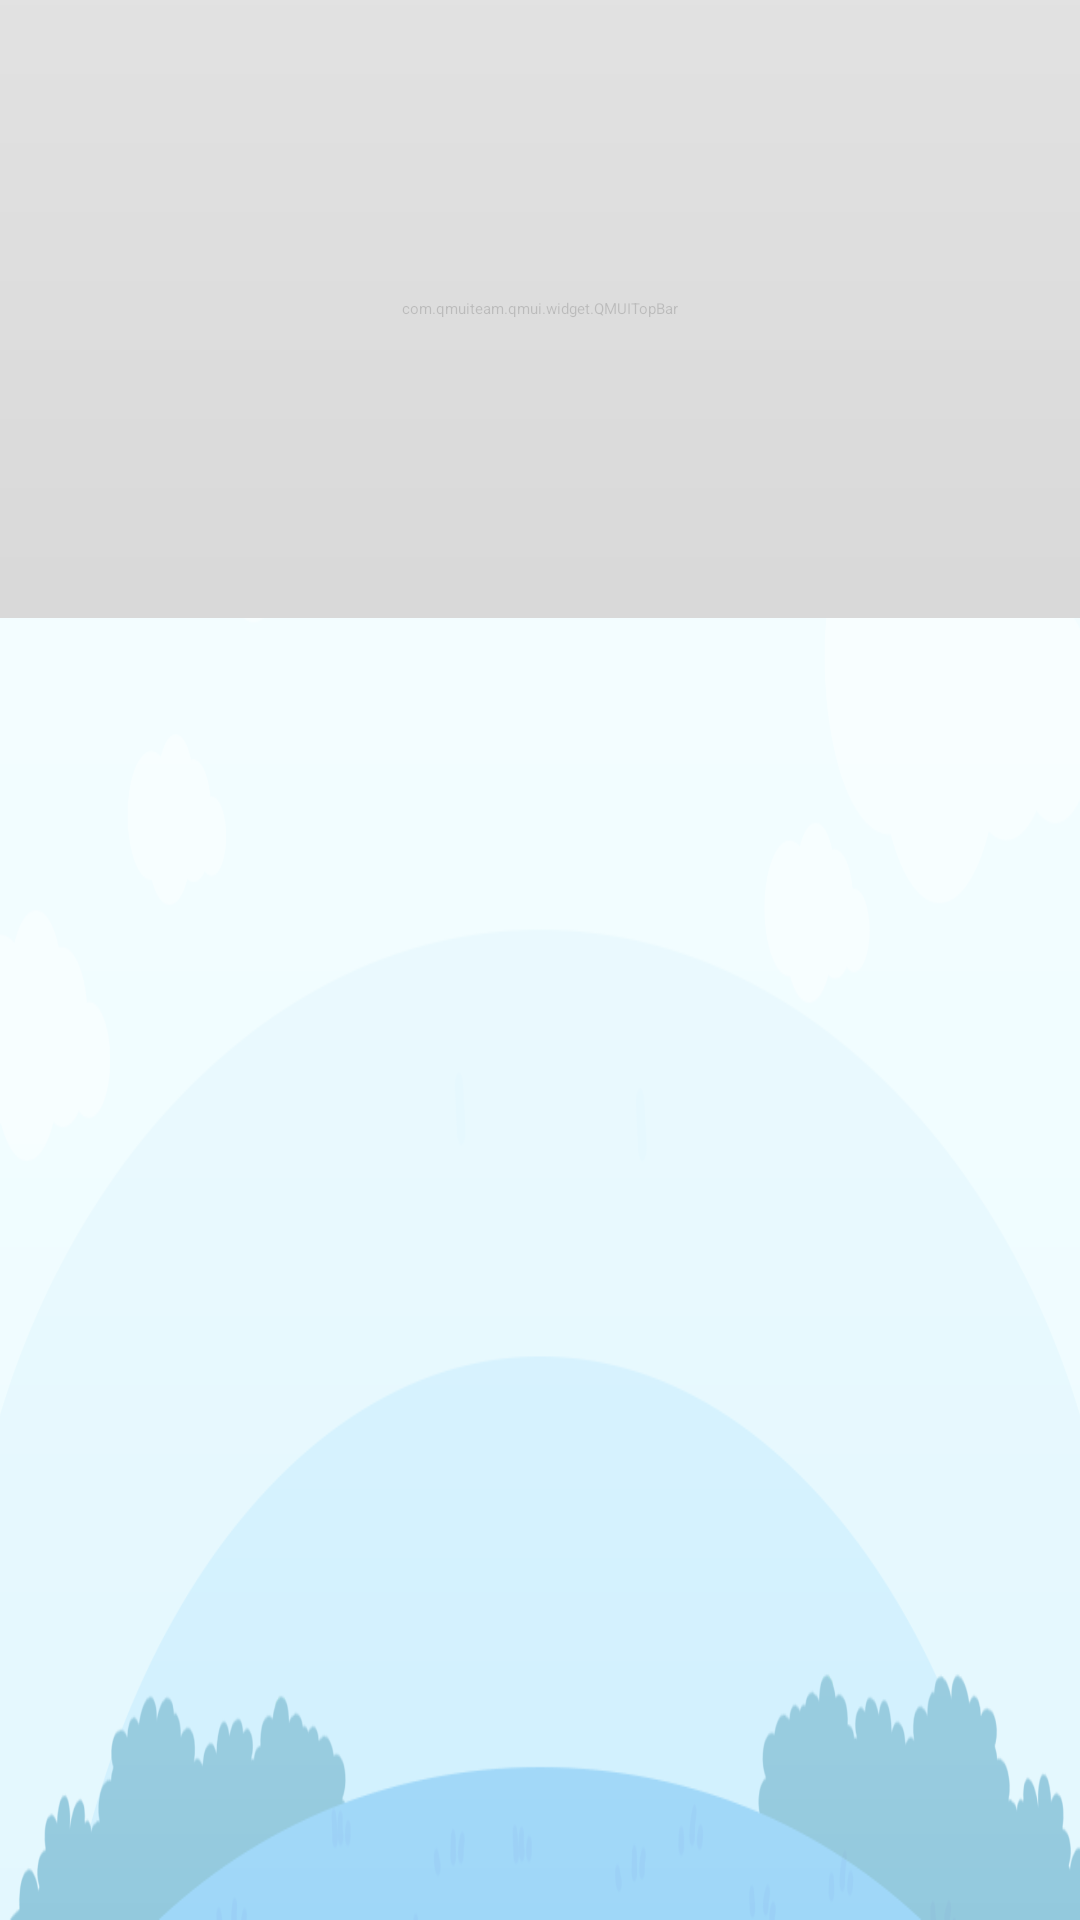

This screen was rendered from an Android layout file. Write that file and the resources it references.
<!-- AndroidManifest.xml: application theme AppTheme -->
<!-- res/layout/activity_talk.xml -->
<?xml version="1.0" encoding="utf-8"?>
<FrameLayout xmlns:android="http://schemas.android.com/apk/res/android"
    xmlns:tools="http://schemas.android.com/tools"
    android:layout_width="match_parent"
    android:layout_height="match_parent"
    android:background="@drawable/list_bg">

    <include layout="@layout/layout_head_top_bar" />

    <LinearLayout
        android:layout_width="match_parent"
        android:layout_height="720pt"
        android:layout_gravity="bottom"
        android:orientation="vertical">

        <RadioGroup
            android:id="@+id/radio_group"
            android:layout_width="574pt"
            android:layout_height="78pt"
            android:layout_gravity="center_horizontal"
            android:orientation="horizontal">

            <RadioButton
                android:id="@+id/rdb_talk"
                android:layout_width="0dp"
                android:layout_height="match_parent"
                android:layout_weight="1"
                android:background="@drawable/talk_sel"
                android:button="@null"
                android:checked="true" />

            <RadioButton
                android:id="@+id/rdb_rank"
                android:layout_width="0dp"
                android:layout_height="match_parent"
                android:layout_weight="1"
                android:background="@drawable/rank_sel"
                android:button="@null" />

        </RadioGroup>


        <LinearLayout
            android:layout_width="1231pt"
            android:layout_height="0dp"
            android:layout_gravity="center_horizontal"
            android:layout_weight="1"
            android:background="@drawable/white_back"
            android:orientation="vertical">

            <android.support.v4.view.ViewPager
                android:id="@+id/vp_talk_rank"
                android:layout_width="match_parent"
                android:layout_height="match_parent"
                android:layout_marginLeft="40pt"
                android:layout_marginTop="20pt"
                android:layout_marginRight="40pt"></android.support.v4.view.ViewPager>


        </LinearLayout>


    </LinearLayout>


</FrameLayout>
<!-- res/layout/layout_head_top_bar.xml (included above) -->
<?xml version="1.0" encoding="utf-8"?>
<merge xmlns:android="http://schemas.android.com/apk/res/android"
    xmlns:app="http://schemas.android.com/apk/res-auto">

    <com.qmuiteam.qmui.widget.QMUITopBar
        android:id="@+id/qm_topbar"
        android:layout_width="match_parent"
        android:layout_height="100pt"
        app:qmui_topbar_title_color="@color/qmui_config_color_white"
        app:qmui_topbar_title_text_size="32pt"></com.qmuiteam.qmui.widget.QMUITopBar>

</merge>
<!-- resources referenced by this layout -->
<resources>
  <!-- drawable list_bg: png bitmap (drawable-xxxhdpi, 25616 bytes) -->
  <!-- drawable rank_sel (drawable) -->
  <?xml version="1.0" encoding="utf-8"?>
  <selector xmlns:android="http://schemas.android.com/apk/res/android">
      <item android:drawable="@drawable/btn_resources_ranking_sel" android:state_checked="true" />
      <item android:drawable="@drawable/btn_resources_ranking_sel" android:state_activated="true" />
      <item android:drawable="@drawable/btn_resources_ranking_sel" android:state_focused="true" />
      <item android:drawable="@drawable/btn_resources_ranking_def" />
  </selector>
  <!-- drawable talk_sel (drawable) -->
  <?xml version="1.0" encoding="utf-8"?>
  <selector xmlns:android="http://schemas.android.com/apk/res/android">
      <item android:drawable="@drawable/btn_resources_woyaolu_sel" android:state_checked="true" />
      <item android:drawable="@drawable/btn_resources_woyaolu_sel" android:state_activated="true" />
      <item android:drawable="@drawable/btn_resources_woyaolu_sel" android:state_focused="true" />
      <item android:drawable="@drawable/btn_resources_woyaolu_def" />
  </selector>
  <!-- drawable white_back (drawable) -->
  <?xml version="1.0" encoding="utf-8"?>
  <shape xmlns:android="http://schemas.android.com/apk/res/android"
      android:shape="rectangle">
  
      <corners
          android:topLeftRadius="22pt"
          android:topRightRadius="22pt" />
  
  
      <gradient
          android:angle="270"
          android:endColor="#8CFFFFFF"
          android:startColor="#ffffff"
          android:type="linear" />
      <padding
          android:bottom="0dp"
          android:left="0dp"
          android:right="0dp"
          android:top="0dp" />
      <size
          android:width="615pt"
          android:height="323pt" />
  
  
  </shape>
  <style name="AppTheme" parent="QMUI.Compat.NoActionBar">
          
          
          <item name="colorPrimary">@color/colorPrimary</item>
          <item name="colorPrimaryDark">@color/colorPrimaryDark</item>
          <item name="colorAccent">@color/colorAccent</item>
          <item name="android:windowFullscreen">true</item>
          <item name="android:windowAnimationStyle">@style/Animation_Activity</item>
      </style>
  <!-- drawable btn_resources_ranking_sel: png bitmap (drawable, 2828 bytes) -->
  <!-- drawable btn_resources_ranking_def: png bitmap (drawable, 2621 bytes) -->
  <!-- drawable btn_resources_woyaolu_sel: png bitmap (drawable, 3287 bytes) -->
  <!-- drawable btn_resources_woyaolu_def: png bitmap (drawable, 2499 bytes) -->
  <color name="colorPrimary">#03ccfc</color>
  <color name="colorPrimaryDark">#03ccfc</color>
  <color name="colorAccent">#03ccfc</color>
  <style name="Animation_Activity">
          <item name="android:activityOpenEnterAnimation">@anim/translate_right_to_center</item>
          <item name="android:activityOpenExitAnimation">@anim/translate_center_to_left</item>
          <item name="android:activityCloseEnterAnimation">@anim/translate_left_to_center</item>
          <item name="android:activityCloseExitAnimation">@anim/translate_center_to_right</item>
      </style>
</resources>
